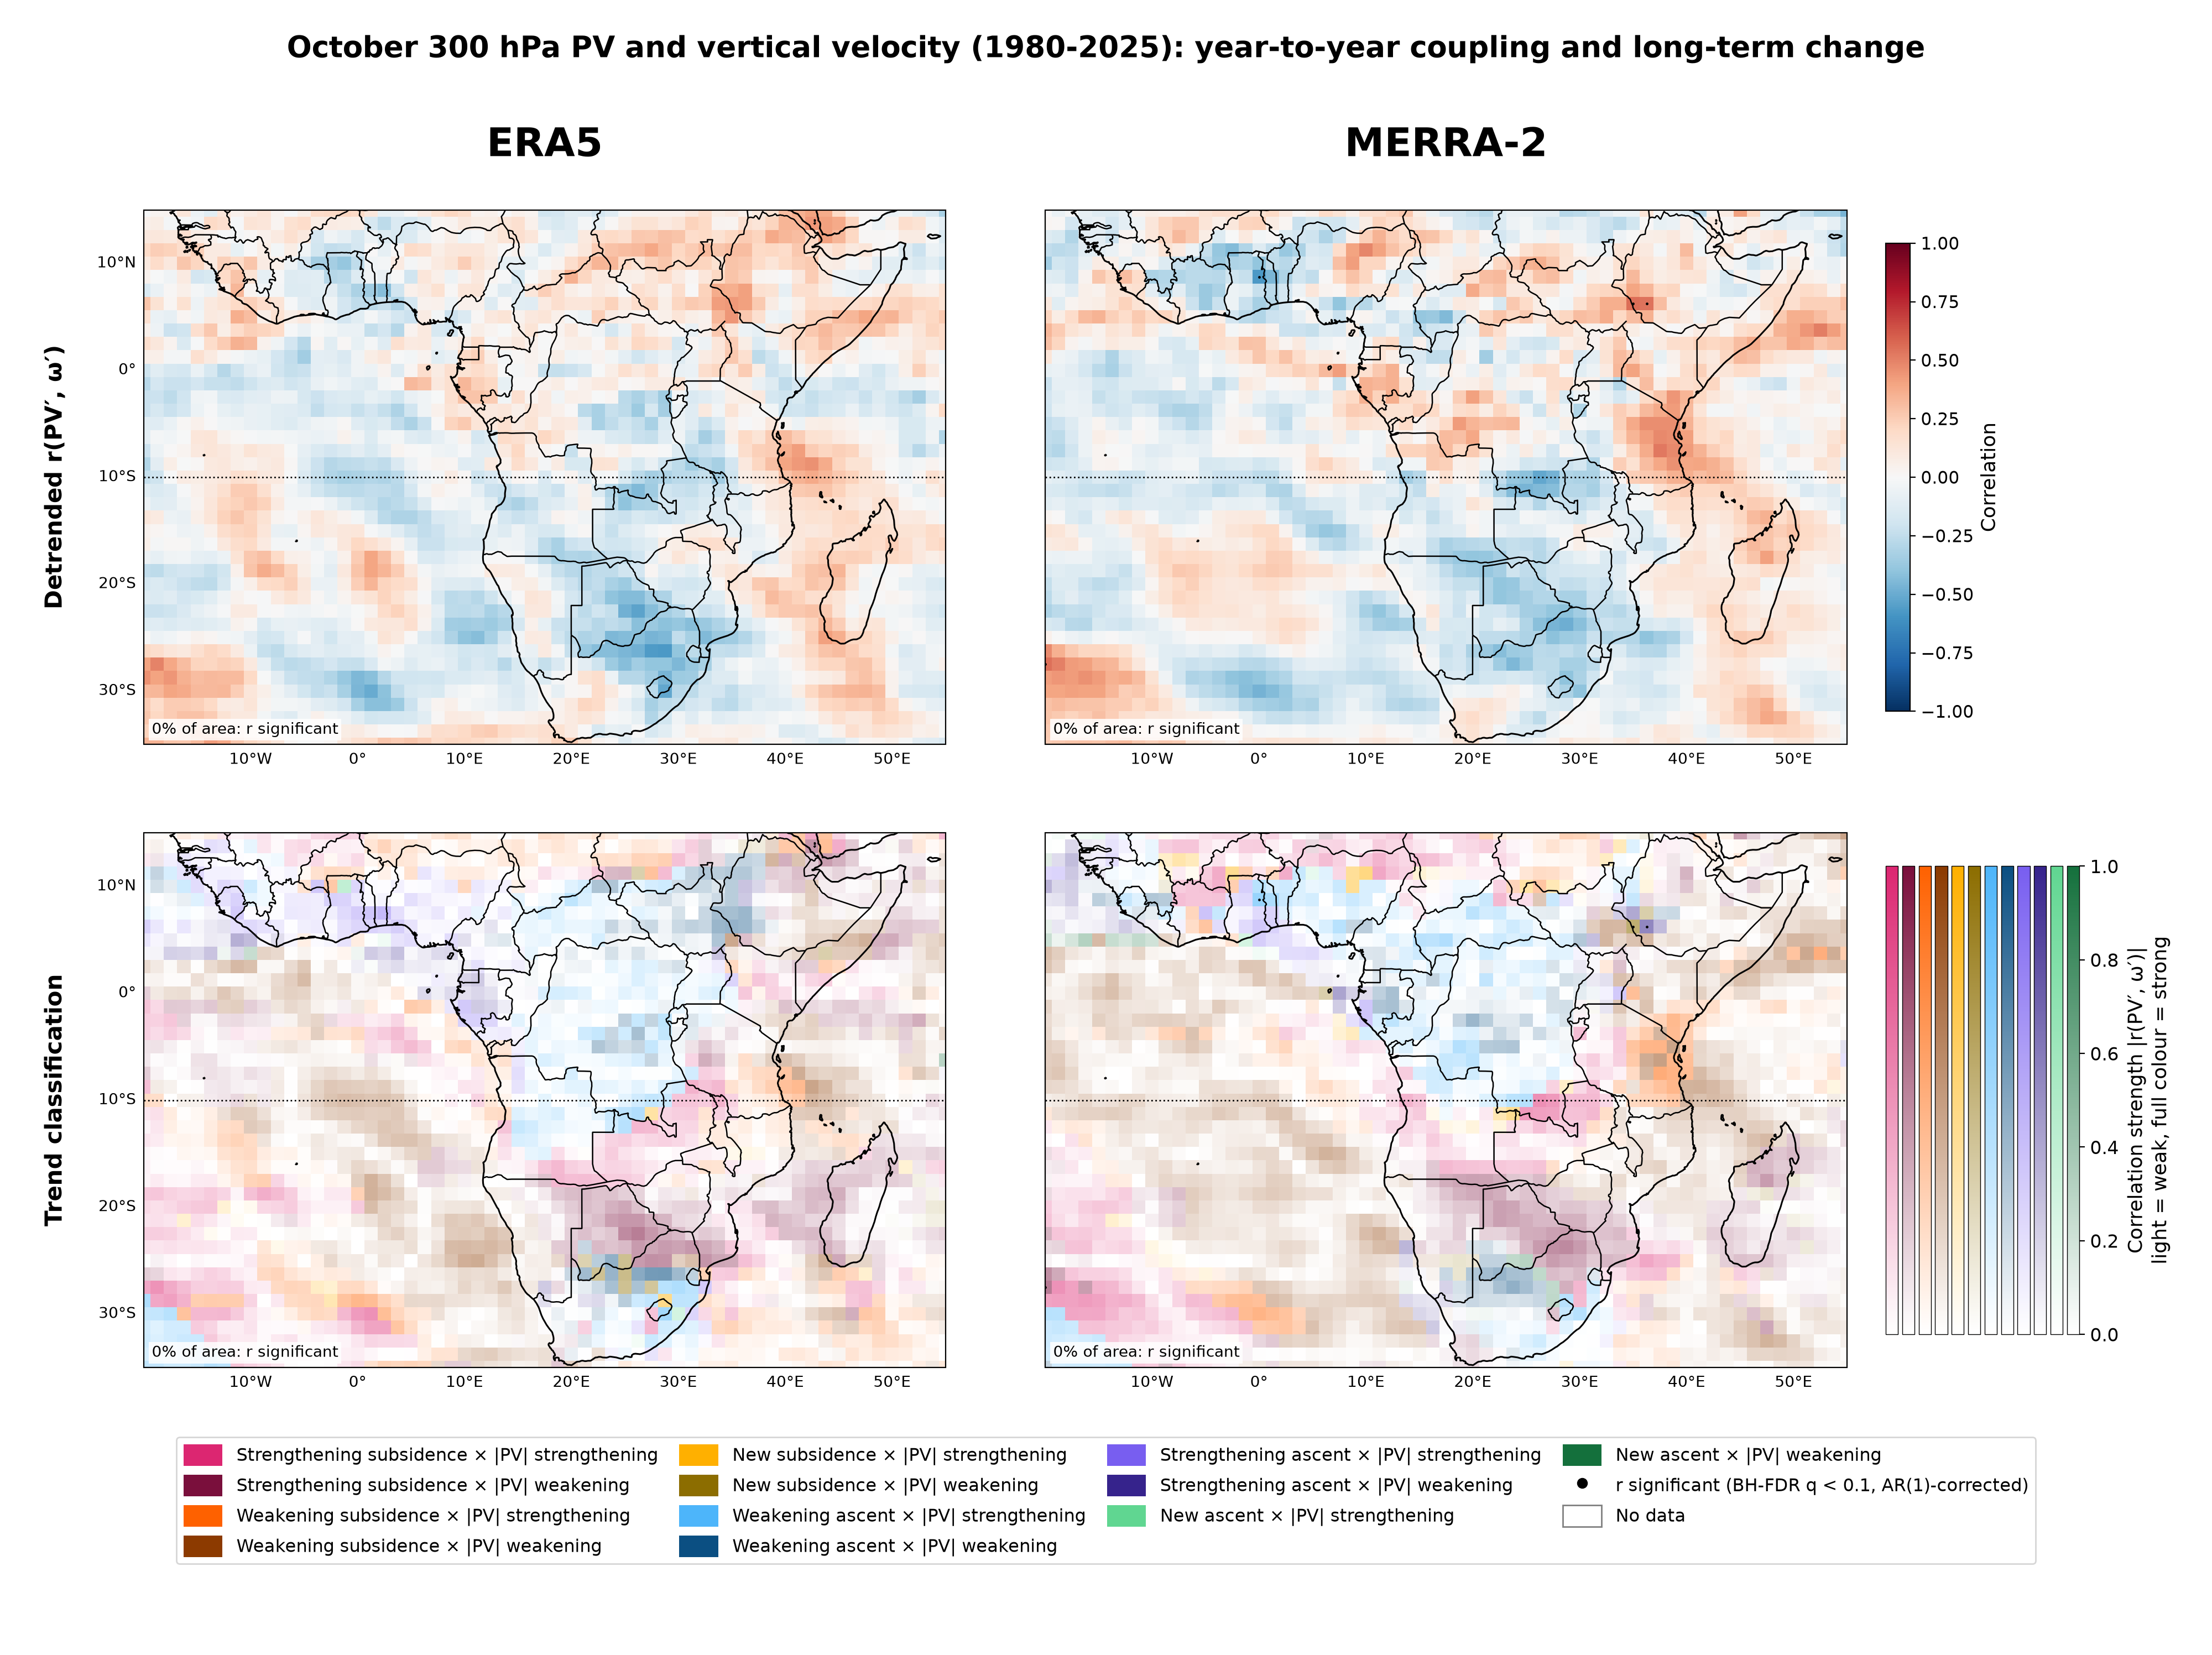

The file beside this chart, header and first rows:
dataset, category, pct_area_all, pct_area_sig_r, mean_r, mean_r_where_sig
ERA5, Strengthening subsidence, |PV| strengthe…, 16.1, 0.0, -0.03243, 
ERA5, Strengthening subsidence, |PV| weakening, 16.16, 0.0, -0.007686, 
ERA5, Weakening subsidence, |PV| strengthening, 17.84, 0.0, 0.01423, 
ERA5, Weakening subsidence, |PV| weakening, 22.35, 0.0, -0.003769, 
ERA5, New subsidence, |PV| strengthening, 0.82, 0.0, -0.0854, 
ERA5, New subsidence, |PV| weakening, 1.029, 0.0, -0.07196, 
ERA5, Weakening ascent, |PV| strengthening, 10.44, 0.0, 0.002936, 
ERA5, Weakening ascent, |PV| weakening, 5.633, 0.0, 0.03531, 
ERA5, Strengthening ascent, |PV| strengthening, 6.189, 0.0, 0.008345, 
ERA5, Strengthening ascent, |PV| weakening, 3.018, 0.0, 0.03935, 
ERA5, New ascent, |PV| strengthening, 0.1968, 0.0, -0.1714, 
ERA5, New ascent, |PV| weakening, 0.2094, 0.0, -0.01585, 
MERRA-2, Strengthening subsidence, |PV| strengthe…, 15.73, 0.0, -0.03367, 
MERRA-2, Strengthening subsidence, |PV| weakening, 11.51, 0.03724, -0.03015, 0.5505
MERRA-2, Weakening subsidence, |PV| strengthening, 10.53, 0.0, 0.001174, 
MERRA-2, Weakening subsidence, |PV| weakening, 37.32, 0.0, 0.0115, 
MERRA-2, New subsidence, |PV| strengthening, 1.822, 0.0, 0.03734, 
MERRA-2, New subsidence, |PV| weakening, 0.916, 0.04174, 0.06257, 0.5561
MERRA-2, Weakening ascent, |PV| strengthening, 11.34, 0.0415, 0.02259, -0.5769
MERRA-2, Weakening ascent, |PV| weakening, 4.677, 0.0, -0.01572, 
MERRA-2, Strengthening ascent, |PV| strengthening, 2.102, 0.0, -0.07495, 
MERRA-2, Strengthening ascent, |PV| weakening, 2.88, 0.04174, -0.0122, 0.5454
MERRA-2, New ascent, |PV| strengthening, 0.4511, 0.0, -0.05254, 
MERRA-2, New ascent, |PV| weakening, 0.7151, 0.0, 0.01538, 
